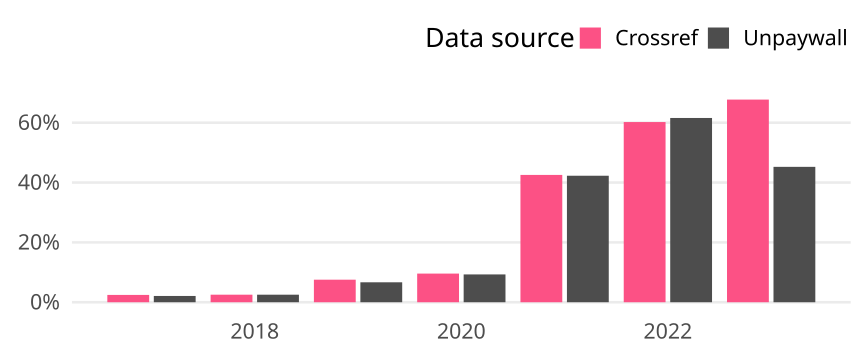

Values plotted in this chart, from the file beside it:
cr_year, cat, article_total, name, oa_articles, oa_share
2017, Germany, 286, Crossref, 7, 0.02448
2017, Germany, 286, Unpaywall, 6, 0.02098
2018, Germany, 317, Crossref, 8, 0.02524
2018, Germany, 317, Unpaywall, 8, 0.02524
2019, Germany, 345, Crossref, 26, 0.07536
2019, Germany, 345, Unpaywall, 23, 0.06667
2020, Germany, 355, Crossref, 34, 0.09577
2020, Germany, 355, Unpaywall, 33, 0.09296
2021, Germany, 369, Crossref, 157, 0.4255
2021, Germany, 369, Unpaywall, 156, 0.4228
2022, Germany, 367, Crossref, 221, 0.6022
2022, Germany, 367, Unpaywall, 226, 0.6158
2023, Germany, 347, Crossref, 235, 0.6772
2023, Germany, 347, Unpaywall, 157, 0.4524
